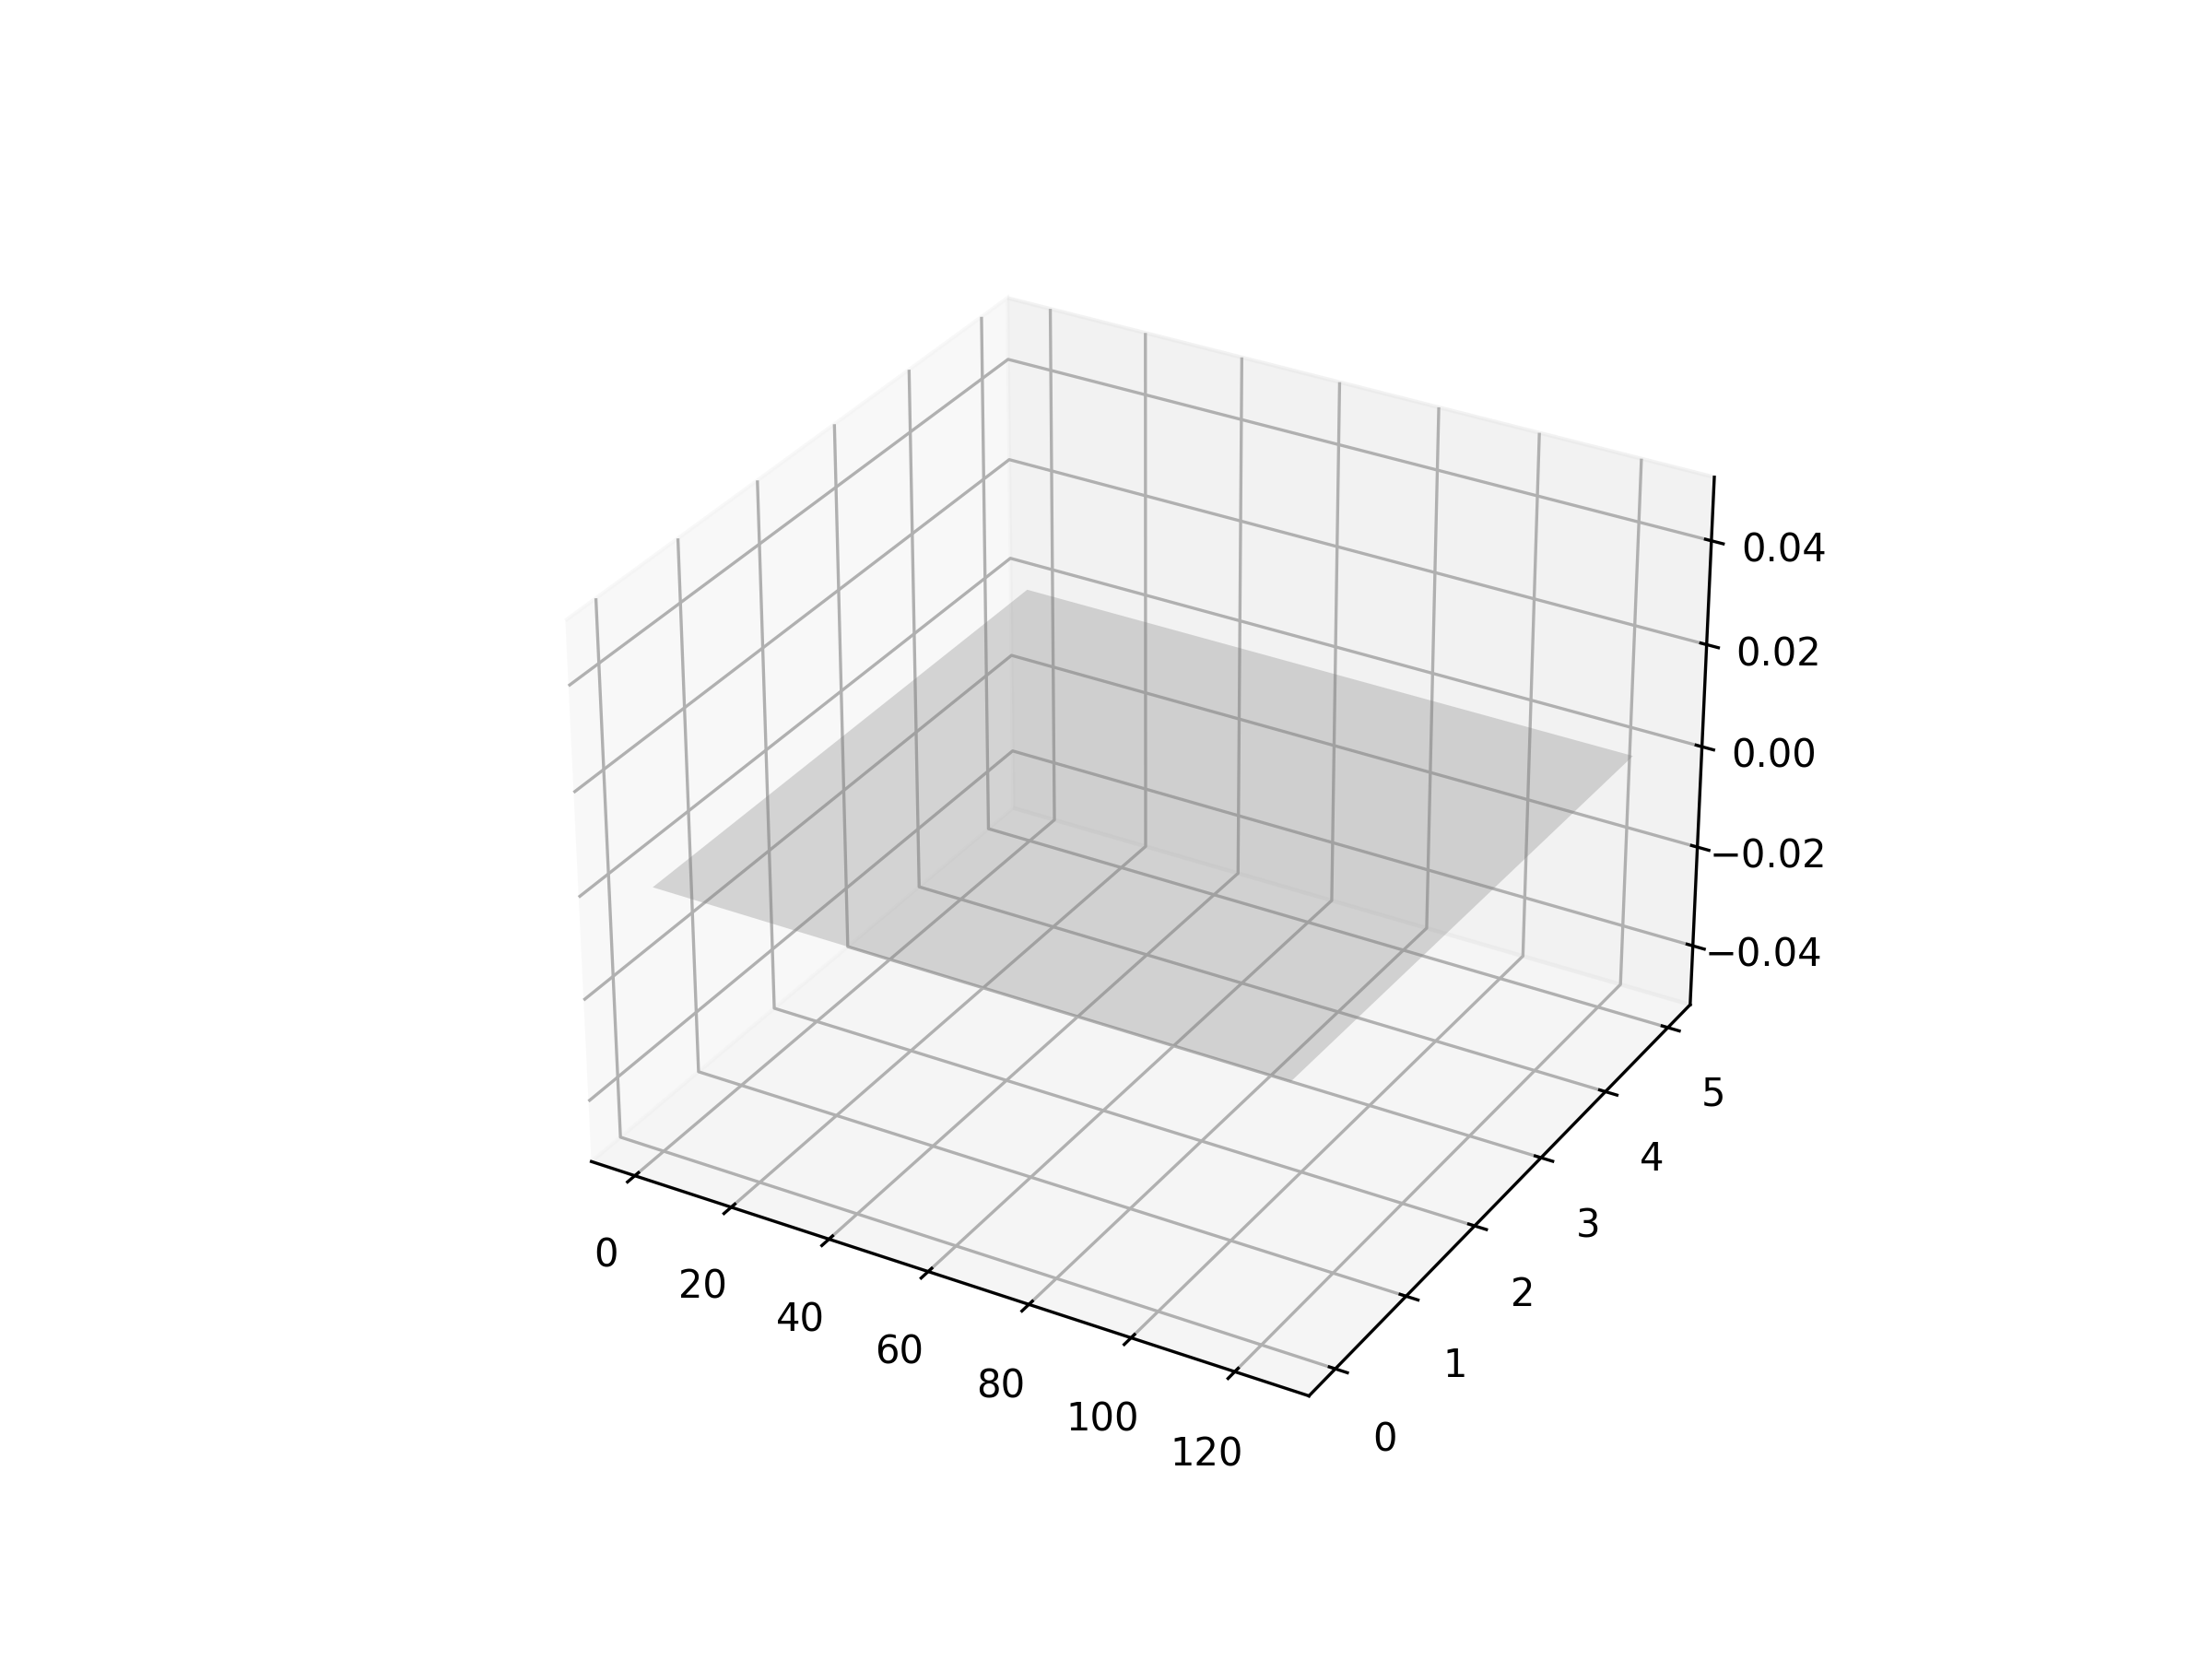

Recreate this plot in Python.
# fig1a_3d_geometry.py
import matplotlib.pyplot as plt
from mpl_toolkits.mplot3d.art3d import Poly3DCollection

fig = plt.figure(figsize=(8,6))
ax = fig.add_subplot(111, projection='3d')

# 154-cell stack (125×5μm)
verts = [ [(0,0,0),(125,0,0),(125,5,0),(0,5,0)] ]  # Base
ax.add_collection3d(Poly3DCollection(verts, alpha=0.3, facecolor='gray'))
ax.text(62.5, 0, 2.5, '154-cell 3D Somite Stack\n125μm × 5μm', ha='center')

plt.savefig('fig1a_3d_geometry.png', dpi=300)
plt.show()
